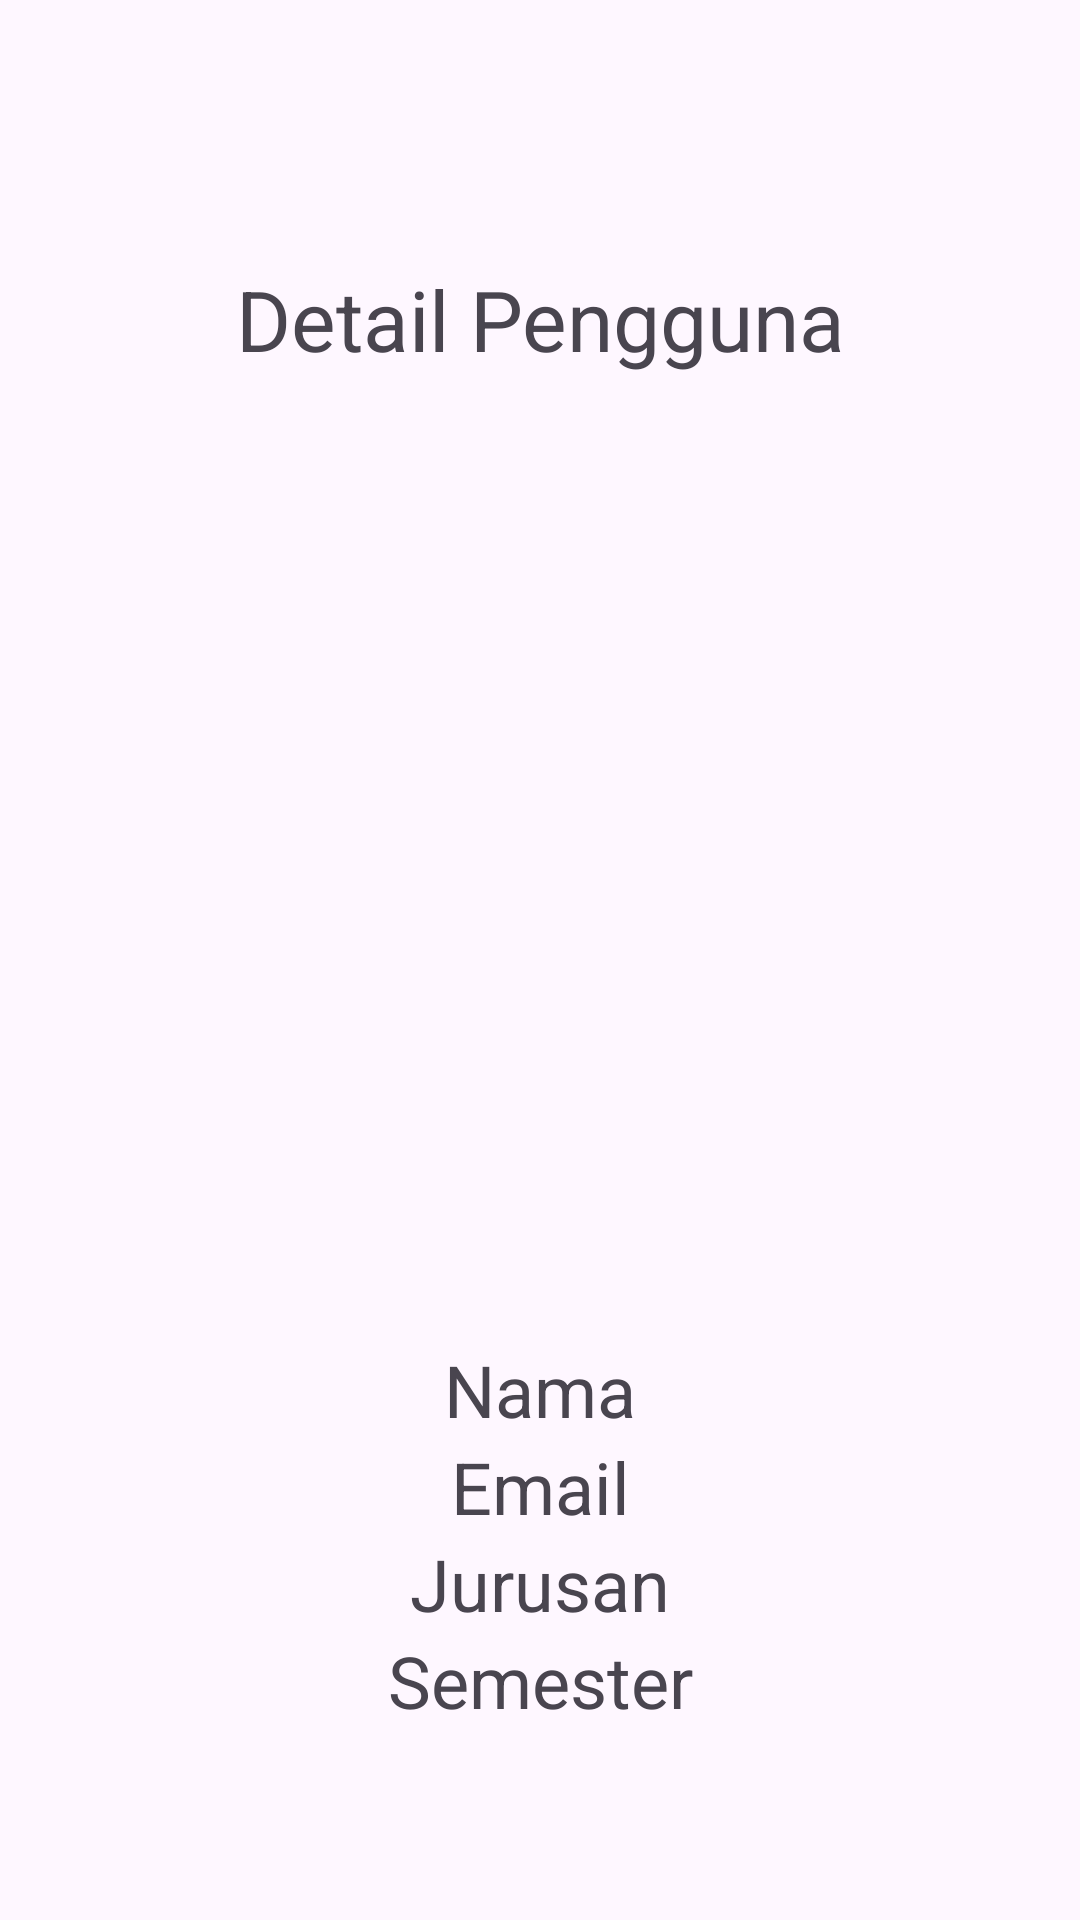

Layout XML and referenced resources for this Android screen:
<!-- AndroidManifest.xml: application theme Theme.TugasDay4 -->
<!-- res/layout/activity_detail_user.xml -->
<?xml version="1.0" encoding="utf-8"?>
<LinearLayout xmlns:android="http://schemas.android.com/apk/res/android"
    xmlns:app="http://schemas.android.com/apk/res-auto"
    xmlns:tools="http://schemas.android.com/tools"
    android:layout_width="match_parent"
    android:layout_height="match_parent"
    android:layout_margin="24dp"
    android:gravity="center"
    android:orientation="vertical"
    tools:context=".DetailUserActivity">

    <TextView
        android:layout_width="match_parent"
        android:layout_height="wrap_content"
        android:gravity="center"
        android:text="Detail Pengguna"
        android:textSize="28sp"
        android:layout_margin="24dp"/>

    <ImageView
        android:id="@+id/iv_profile"
        android:layout_width="250dp"
        android:layout_height="250dp"
        android:src="@drawable/ic_launcher_foreground"
        android:layout_margin="24dp"/>

    <TextView
        android:id="@+id/tv_name"
        android:layout_width="match_parent"
        android:layout_height="wrap_content"
        android:gravity="center"
        android:text="Nama"
        android:textSize="24sp" />

    <TextView
        android:id="@+id/tv_email"
        android:layout_width="match_parent"
        android:layout_height="wrap_content"
        android:gravity="center"
        android:text="Email"
        android:textSize="24sp" />

    <TextView
        android:id="@+id/tv_jurusan"
        android:layout_width="match_parent"
        android:layout_height="wrap_content"
        android:gravity="center"
        android:text="Jurusan"
        android:textSize="24sp" />

    <TextView
        android:id="@+id/tv_semester"
        android:layout_width="match_parent"
        android:layout_height="wrap_content"
        android:gravity="center"
        android:text="Semester"
        android:textSize="24sp" />

</LinearLayout>
<!-- resources referenced by this layout -->
<resources>
  <style name="Theme.TugasDay4" parent="Base.Theme.TugasDay4" />
  <style name="Base.Theme.TugasDay4" parent="Theme.Material3.DayNight.NoActionBar">
          
          
      </style>
</resources>
